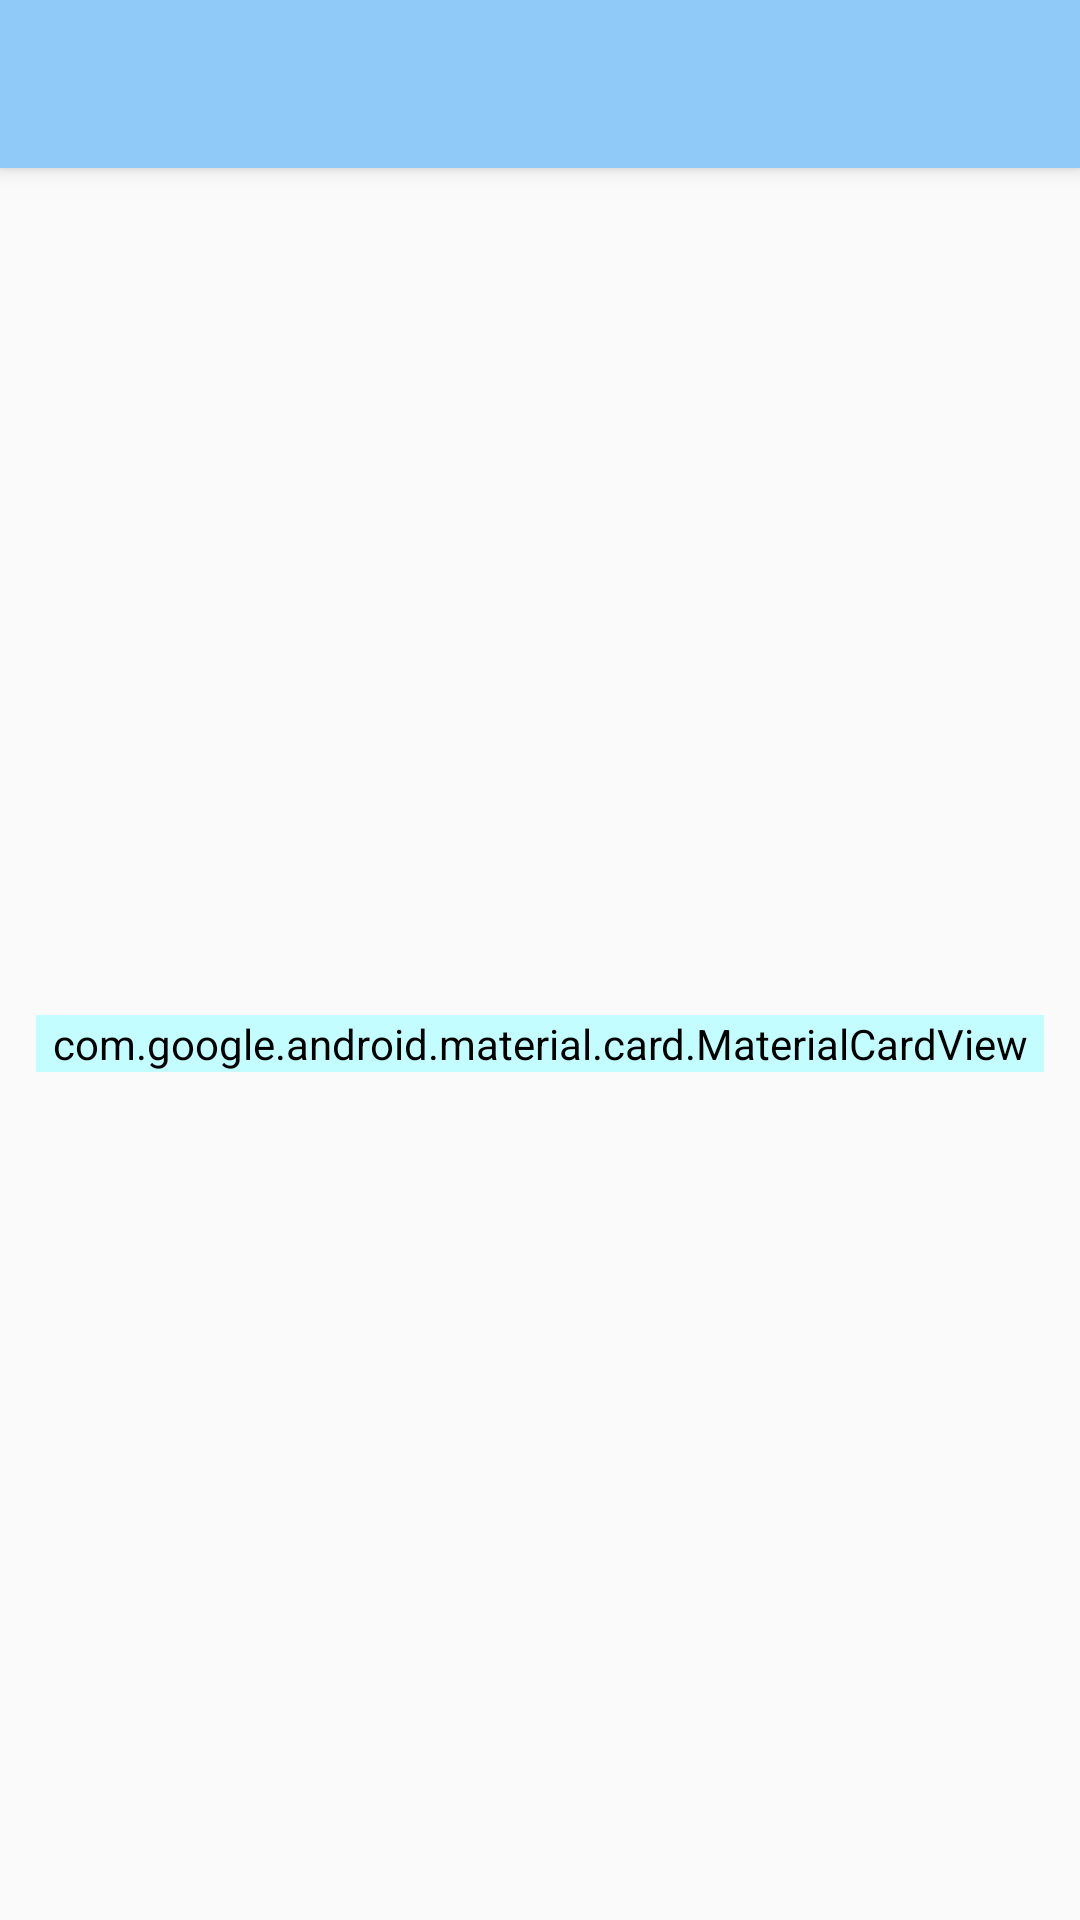

Reconstruct the res/layout file that produces this screen, plus the resources it refers to.
<!-- AndroidManifest.xml: activity theme AppTheme.NoActionBar -->
<!-- res/layout/activity_incoming.xml -->
<?xml version="1.0" encoding="utf-8"?>
<androidx.coordinatorlayout.widget.CoordinatorLayout xmlns:android="http://schemas.android.com/apk/res/android"
    xmlns:app="http://schemas.android.com/apk/res-auto"
    xmlns:tools="http://schemas.android.com/tools"
    android:layout_width="match_parent"
    android:layout_height="match_parent"
    tools:context=".IncomingActivity">


    <com.google.android.material.appbar.AppBarLayout
        android:layout_width="match_parent"
        android:layout_height="wrap_content"
        android:theme="@style/AppTheme.AppBarOverlay">

        <androidx.appcompat.widget.Toolbar
            android:id="@+id/toolbar"
            android:layout_width="match_parent"
            android:layout_height="?attr/actionBarSize"
            android:background="?attr/colorPrimary"
            app:popupTheme="@style/AppTheme.PopupOverlay" />

    </com.google.android.material.appbar.AppBarLayout>


    <include layout="@layout/content_incoming" />

    

</androidx.coordinatorlayout.widget.CoordinatorLayout>
<!-- res/layout/content_incoming.xml (included above) -->
<?xml version="1.0" encoding="utf-8"?>
<RelativeLayout xmlns:android="http://schemas.android.com/apk/res/android"
    xmlns:app="http://schemas.android.com/apk/res-auto"
    xmlns:tools="http://schemas.android.com/tools"
    android:layout_width="fill_parent"
    android:layout_height="fill_parent"
    android:orientation="vertical"
    app:layout_behavior="@string/appbar_scrolling_view_behavior"
    tools:context=".IncomingActivity"
    tools:showIn="@layout/activity_incoming">

    <com.google.android.material.card.MaterialCardView
        android:layout_width="match_parent"
        android:layout_height="wrap_content"
        android:layout_centerInParent="true"
        android:layout_marginStart="12dp"
        android:layout_marginTop="5dp"
        android:layout_marginEnd="12dp"
        android:layout_marginBottom="5dp"

        android:backgroundTint="@color/colorCardView">

            <LinearLayout
                android:id="@+id/llInput"
                android:layout_width="wrap_content"
                android:layout_height="wrap_content"
                android:layout_alignParentStart="true"
                android:layout_centerVertical="true"
                android:layout_marginStart="12dp"
                android:layout_marginEnd="12dp"
                android:orientation="vertical">

                <com.google.android.material.textfield.TextInputLayout
                    android:id="@+id/tilValues"
                    android:layout_width="match_parent"
                    android:layout_height="wrap_content"
                    android:layout_gravity="center"
                    >

                    <androidx.appcompat.widget.AppCompatEditText
                        android:id="@+id/etIncoming"
                        android:layout_width="match_parent"
                        android:layout_height="wrap_content"
                        android:gravity="end"
                        android:hint="@string/et_incoming"
                        android:inputType="number" />

                </com.google.android.material.textfield.TextInputLayout>

                <LinearLayout
                    android:layout_width="match_parent"
                    android:layout_height="match_parent"
                    android:orientation="horizontal">

                    <androidx.appcompat.widget.AppCompatTextView
                        android:layout_width="wrap_content"

                        android:layout_height="wrap_content"
                        android:layout_gravity="center_vertical"
                        android:text="@string/tv_type_of_Incoming"

                        />

                    <RadioGroup
                        android:layout_width="0dp"
                        android:layout_height="wrap_content"
                        android:layout_marginStart="12dp"
                        android:layout_weight="1"
                        android:orientation="horizontal">

                        <RadioButton
                            android:id="@+id/rbGain"
                            android:layout_width="0dp"
                            android:layout_height="wrap_content"
                            android:layout_weight="1"
                            android:checked="false"
                            android:text="@string/rb_gain" />

                        <RadioButton
                            android:id="@+id/rbSpent"
                            android:layout_width="0dp"
                            android:layout_height="wrap_content"
                            android:layout_weight="1"
                            android:checked="false"
                            android:text="@string/rb_spent" />
                    </RadioGroup>

                </LinearLayout>

                <CalendarView
                    android:id="@+id/cvDate"
                    android:layout_width="match_parent"
                    android:layout_height="match_parent"
                    android:contextClickable="true">

                </CalendarView>

                <LinearLayout
                    android:id="@+id/llIncoming"
                    android:layout_width="match_parent"
                    android:layout_height="wrap_content"
                    android:orientation="horizontal"
                    android:gravity="end"
                    >

                    <Button
                        android:id="@+id/btnIncoming"
                        android:layout_width="wrap_content"
                        android:layout_height="wrap_content"
                        android:backgroundTint="@color/colorPrimaryDark"
                        android:text="@string/btn_incoming" />

                </LinearLayout>

            </LinearLayout>

    </com.google.android.material.card.MaterialCardView>


</RelativeLayout>
<!-- resources referenced by this layout -->
<resources>
  <color name="colorCardView">@color/colorPrimaryLight</color>
  <color name="colorPrimaryDark">#5d99c6</color>
  <string name="btn_incoming">Incoming</string>
  <string name="et_incoming">Incoming</string>
  <string name="rb_gain">gain</string>
  <string name="rb_spent">spent</string>
  <string name="tv_type_of_Incoming">Type of Incoming:</string>
  <style name="AppTheme.AppBarOverlay" parent="ThemeOverlay.AppCompat.Dark.ActionBar" />
  <style name="AppTheme.PopupOverlay" parent="ThemeOverlay.AppCompat.Light" />
  <style name="AppTheme.NoActionBar">
          <item name="windowActionBar">false</item>
          <item name="windowNoTitle">true</item>
      </style>
  <color name="colorPrimaryLight">#c3fdff</color>
</resources>
